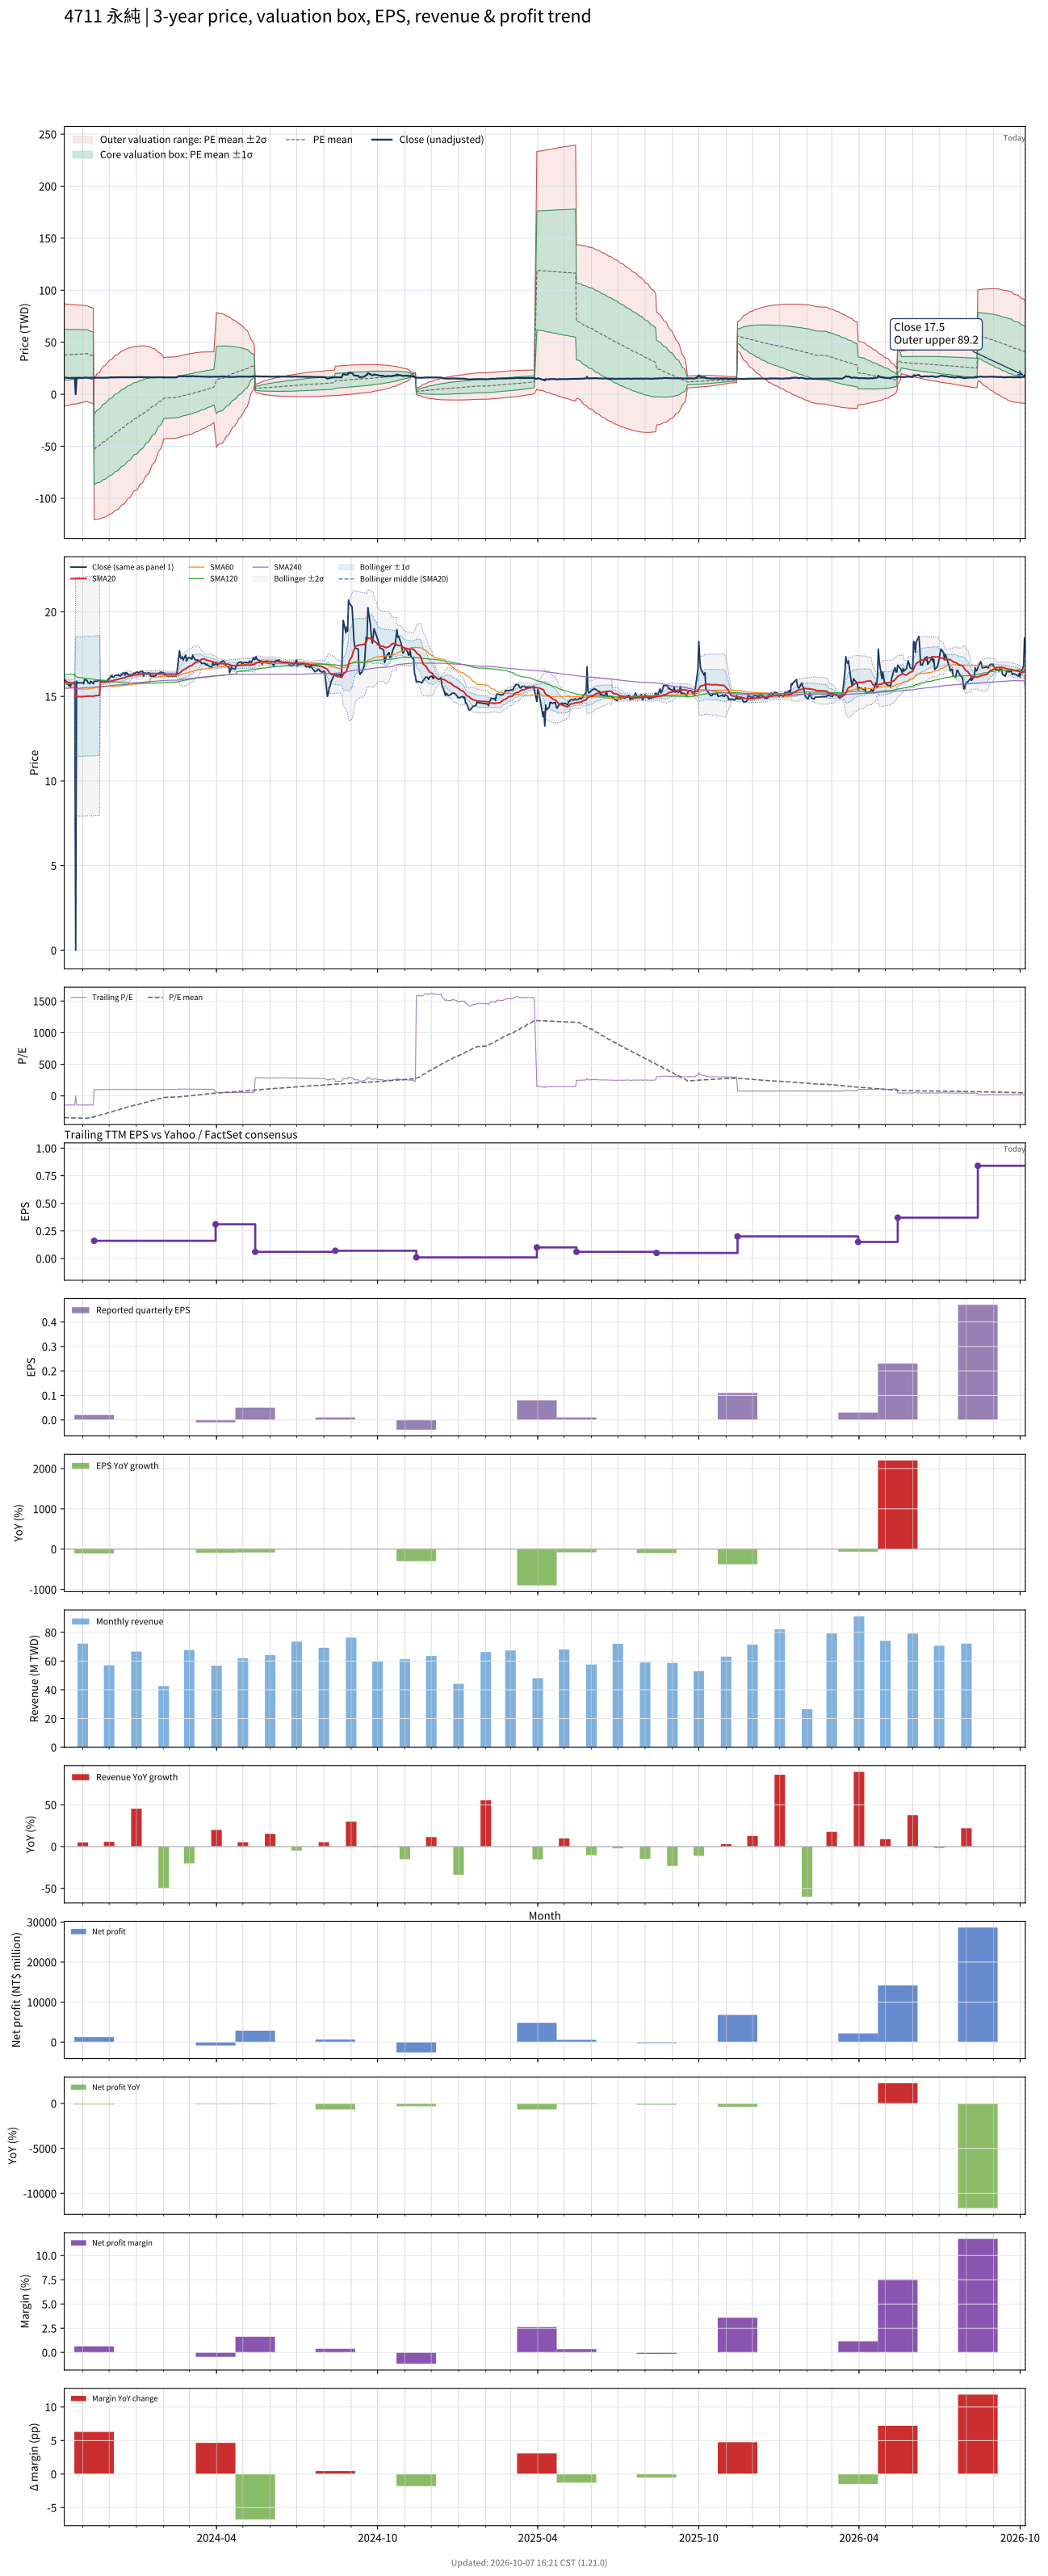

The file beside this chart, header and first rows:
# chart-version: skill-stock-dynamic-val…
date, close, available_date, period_end, eps, ttm_eps, pe, pe_mean, pe_std, price_m2, price_m1, price_mean, price_p1, price_p2, forward_eps, forward_pe, forward_pe_mean, forward_pe_std, forward_price_m2, forward_price_m1, forward_price_mean, forward_price_p1, forward_price_p2, sma20
2023-10-11, 15.8, 2023-08-14, 2023-06-30, 0.000000, -0.11, -143.6, -342.5, 223.7, 86.89, 62.28, 37.67, 13.07, -11.54, , , , , , , , , , 15.88
2023-10-12, 15.95, 2023-08-14, 2023-06-30, 0.000000, -0.11, -145, -343.3, 222.8, 86.78, 62.27, 37.76, 13.25, -11.26, , , , , , , , , , 15.87
2023-10-13, 15.9, 2023-08-14, 2023-06-30, 0.000000, -0.11, -144.5, -344.1, 221.9, 86.67, 62.26, 37.85, 13.44, -10.97, , , , , , , , , , 15.86
2023-10-16, 15.65, 2023-08-14, 2023-06-30, 0.000000, -0.11, -142.3, -344.9, 221, 86.56, 62.25, 37.94, 13.62, -10.69, , , , , , , , , , 15.83
2023-10-17, 15.8, 2023-08-14, 2023-06-30, 0.000000, -0.11, -143.6, -345.7, 220.1, 86.45, 62.24, 38.02, 13.81, -10.4, , , , , , , , , , 15.81
2023-10-18, 15.55, 2023-08-14, 2023-06-30, 0.000000, -0.11, -141.4, -346.4, 219.2, 86.34, 62.22, 38.11, 13.99, -10.12, , , , , , , , , , 15.79
2023-10-19, 15.8, 2023-08-14, 2023-06-30, 0.000000, -0.11, -143.6, -347.2, 218.3, 86.23, 62.21, 38.2, 14.18, -9.833, , , , , , , , , , 15.78
2023-10-20, 15.75, 2023-08-14, 2023-06-30, 0.000000, -0.11, -143.2, -348, 217.4, 86.11, 62.2, 38.28, 14.37, -9.551, , , , , , , , , , 15.78
2023-10-23, 15.85, 2023-08-14, 2023-06-30, 0.000000, -0.11, -144.1, -348.8, 216.6, 86.01, 62.18, 38.36, 14.54, -9.281, , , , , , , , , , 15.77
2023-10-24, 0.000000, 2023-08-14, 2023-06-30, 0.000000, -0.11, -0.000000, -348.3, 217.2, 86.11, 62.21, 38.31, 14.42, -9.478, , , , , , , , , , 14.98
2023-10-25, 15.9, 2023-08-14, 2023-06-30, 0.000000, -0.11, -144.5, -349.1, 216.3, 85.99, 62.2, 38.4, 14.6, -9.199, , , , , , , , , , 14.99
2023-10-26, 15.8, 2023-08-14, 2023-06-30, 0.000000, -0.11, -143.6, -349.8, 215.5, 85.89, 62.18, 38.48, 14.77, -8.938, , , , , , , , , , 14.99
2023-10-27, 15.8, 2023-08-14, 2023-06-30, 0.000000, -0.11, -143.6, -350.5, 214.7, 85.78, 62.17, 38.56, 14.94, -8.67, , , , , , , , , , 14.99
2023-10-30, 15.8, 2023-08-14, 2023-06-30, 0.000000, -0.11, -143.6, -351.2, 213.8, 85.67, 62.15, 38.64, 15.12, -8.398, , , , , , , , , , 14.99
2023-10-31, 15.8, 2023-08-14, 2023-06-30, 0.000000, -0.11, -143.6, -352, 212.9, 85.56, 62.14, 38.72, 15.3, -8.122, , , , , , , , , , 14.98
2023-11-01, 15.8, 2023-08-14, 2023-06-30, 0.000000, -0.11, -143.6, -352.7, 212, 85.45, 62.12, 38.8, 15.47, -7.85, , , , , , , , , , 14.98
2023-11-02, 15.75, 2023-08-14, 2023-06-30, 0.000000, -0.11, -143.2, -353.5, 211.1, 85.33, 62.11, 38.88, 15.65, -7.572, , , , , , , , , , 14.99
2023-11-03, 16, 2023-08-14, 2023-06-30, 0.000000, -0.11, -145.5, -354.2, 210.2, 85.21, 62.09, 38.96, 15.84, -7.282, , , , , , , , , , 15.01
2023-11-06, 15.95, 2023-08-14, 2023-06-30, 0.000000, -0.11, -145, -355, 209.3, 85.09, 62.07, 39.05, 16.03, -6.993, , , , , , , , , , 15.02
2023-11-07, 15.8, 2023-08-14, 2023-06-30, 0.000000, -0.11, -143.6, -351.6, 209.4, 84.75, 61.72, 38.68, 15.64, -7.392, , , , , , , , , , 15.02
2023-11-08, 15.8, 2023-08-14, 2023-06-30, 0.000000, -0.11, -143.6, -348, 209.3, 84.32, 61.3, 38.28, 15.27, -7.752, , , , , , , , , , 15.02
2023-11-09, 15.75, 2023-08-14, 2023-06-30, 0.000000, -0.11, -143.2, -344.5, 209, 83.88, 60.89, 37.89, 14.89, -8.1, , , , , , , , , , 15.01
2023-11-10, 15.9, 2023-08-14, 2023-06-30, 0.000000, -0.11, -144.5, -340.9, 208.8, 83.44, 60.47, 37.5, 14.53, -8.437, , , , , , , , , , 15.01
2023-11-13, 15.75, 2023-08-14, 2023-06-30, 0.000000, -0.11, -143.2, -337.4, 208.5, 82.98, 60.04, 37.11, 14.17, -8.761, , , , , , , , , , 15.02
2023-11-14, 15.9, 2023-11-14, 2023-09-30, 0.02, 0.16, 99.38, -331.8, 211.1, -120.6, -86.87, -53.08, -19.3, 14.48, , , , , , , , , , 15.02
2023-11-15, 15.9, 2023-11-14, 2023-09-30, 0.02, 0.16, 99.38, -326.2, 213.6, -120.5, -86.36, -52.19, -18.01, 16.16, , , , , , , , , , 15.04
2023-11-16, 15.9, 2023-11-14, 2023-09-30, 0.02, 0.16, 99.38, -320.5, 215.8, -120.4, -85.82, -51.29, -16.75, 17.79, , , , , , , , , , 15.04
2023-11-17, 15.9, 2023-11-14, 2023-09-30, 0.02, 0.16, 99.38, -315, 218, -120.2, -85.28, -50.4, -15.51, 19.37, , , , , , , , , , 15.05
2023-11-20, 15.95, 2023-11-14, 2023-09-30, 0.02, 0.16, 99.69, -309.5, 220.1, -119.9, -84.73, -49.52, -14.3, 20.91, , , , , , , , , , 15.06
2023-11-21, 15.9, 2023-11-14, 2023-09-30, 0.02, 0.16, 99.38, -304, 222, -119.7, -84.16, -48.64, -13.12, 22.4, , , , , , , , , , 15.85
2023-11-22, 15.9, 2023-11-14, 2023-09-30, 0.02, 0.16, 99.38, -298.5, 223.8, -119.4, -83.56, -47.76, -11.96, 23.85, , , , , , , , , , 15.85
2023-11-23, 15.9, 2023-11-14, 2023-09-30, 0.02, 0.16, 99.38, -293, 225.4, -119, -82.93, -46.88, -10.82, 25.24, , , , , , , , , , 15.86
2023-11-24, 15.85, 2023-11-14, 2023-09-30, 0.02, 0.16, 99.06, -287.4, 226.7, -118.5, -82.26, -45.98, -9.709, 26.57, , , , , , , , , , 15.86
2023-11-27, 15.85, 2023-11-14, 2023-09-30, 0.02, 0.16, 99.06, -281.8, 227.9, -118, -81.54, -45.08, -8.625, 27.83, , , , , , , , , , 15.86
2023-11-28, 15.9, 2023-11-14, 2023-09-30, 0.02, 0.16, 99.38, -276.1, 228.8, -117.4, -80.78, -44.18, -7.566, 29.04, , , , , , , , , , 15.87
2023-11-29, 15.9, 2023-11-14, 2023-09-30, 0.02, 0.16, 99.38, -270.4, 229.6, -116.8, -80.01, -43.27, -6.529, 30.21, , , , , , , , , , 15.87
2023-11-30, 16.05, 2023-11-14, 2023-09-30, 0.02, 0.16, 100.3, -264.8, 230.4, -116.1, -79.23, -42.37, -5.509, 31.35, , , , , , , , , , 15.89
2023-12-01, 16.05, 2023-11-14, 2023-09-30, 0.02, 0.16, 100.3, -259.3, 231.1, -115.4, -78.46, -41.48, -4.506, 32.47, , , , , , , , , , 15.89
2023-12-04, 16.25, 2023-11-14, 2023-09-30, 0.02, 0.16, 101.6, -253.7, 231.7, -114.7, -77.66, -40.59, -3.522, 33.55, , , , , , , , , , 15.9
2023-12-05, 16.15, 2023-11-14, 2023-09-30, 0.02, 0.16, 100.9, -248.2, 232.2, -114, -76.87, -39.71, -2.558, 34.6, , , , , , , , , , 15.92
2023-12-06, 16.15, 2023-11-14, 2023-09-30, 0.02, 0.16, 100.9, -242.7, 232.6, -113.3, -76.04, -38.83, -1.617, 35.59, , , , , , , , , , 15.94
2023-12-07, 16.2, 2023-11-14, 2023-09-30, 0.02, 0.16, 101.2, -237.1, 232.8, -112.4, -75.19, -37.94, -0.6971, 36.55, , , , , , , , , , 15.96
2023-12-08, 16.25, 2023-11-14, 2023-09-30, 0.02, 0.16, 101.6, -231.6, 232.9, -111.6, -74.31, -37.06, 0.2028, 37.46, , , , , , , , , , 15.98
2023-12-11, 16.25, 2023-11-14, 2023-09-30, 0.02, 0.16, 101.6, -226.1, 232.8, -110.7, -73.42, -36.17, 1.081, 38.33, , , , , , , , , , 16
2023-12-12, 16.25, 2023-11-14, 2023-09-30, 0.02, 0.16, 101.6, -220.5, 232.6, -109.7, -72.5, -35.28, 1.939, 39.16, , , , , , , , , , 16.02
2023-12-13, 16.25, 2023-11-14, 2023-09-30, 0.02, 0.16, 101.6, -214.9, 232.2, -108.7, -71.53, -34.38, 2.768, 39.92, , , , , , , , , , 16.04
2023-12-14, 16.2, 2023-11-14, 2023-09-30, 0.02, 0.16, 101.2, -209.4, 231.7, -107.7, -70.57, -33.5, 3.581, 40.66, , , , , , , , , , 16.05
2023-12-15, 16.3, 2023-11-14, 2023-09-30, 0.02, 0.16, 101.9, -203.8, 231.2, -106.6, -69.61, -32.61, 4.377, 41.37, , , , , , , , , , 16.07
2023-12-18, 16.4, 2023-11-14, 2023-09-30, 0.02, 0.16, 102.5, -198.3, 230.5, -105.5, -68.62, -31.73, 5.154, 42.04, , , , , , , , , , 16.1
2023-12-19, 16.25, 2023-11-14, 2023-09-30, 0.02, 0.16, 101.6, -192.8, 229.7, -104.3, -67.59, -30.84, 5.903, 42.65, , , , , , , , , , 16.11
2023-12-20, 16.4, 2023-11-14, 2023-09-30, 0.02, 0.16, 102.5, -187.2, 228.7, -103.1, -66.55, -29.96, 6.633, 43.22, , , , , , , , , , 16.14
2023-12-21, 16.4, 2023-11-14, 2023-09-30, 0.02, 0.16, 102.5, -181.7, 227.5, -101.9, -65.47, -29.06, 7.337, 43.74, , , , , , , , , , 16.16
2023-12-22, 16.3, 2023-11-14, 2023-09-30, 0.02, 0.16, 101.9, -176.1, 226.2, -100.6, -64.37, -28.18, 8.02, 44.22, , , , , , , , , , 16.19
2023-12-25, 16.25, 2023-11-14, 2023-09-30, 0.02, 0.16, 101.6, -170.5, 224.7, -99.2, -63.24, -27.28, 8.673, 44.63, , , , , , , , , , 16.21
2023-12-26, 16.25, 2023-11-14, 2023-09-30, 0.02, 0.16, 101.6, -164.9, 222.9, -97.71, -62.05, -26.38, 9.291, 44.96, , , , , , , , , , 16.23
2023-12-27, 16.3, 2023-11-14, 2023-09-30, 0.02, 0.16, 101.9, -159.2, 220.9, -96.15, -60.81, -25.46, 9.877, 45.22, , , , , , , , , , 16.25
2023-12-28, 16.3, 2023-11-14, 2023-09-30, 0.02, 0.16, 101.9, -153.6, 219, -94.64, -59.61, -24.57, 10.46, 45.49, , , , , , , , , , 16.26
2023-12-29, 16.35, 2023-11-14, 2023-09-30, 0.02, 0.16, 102.2, -148.1, 217, -93.12, -58.41, -23.69, 11.02, 45.74, , , , , , , , , , 16.27
2024-01-02, 16.45, 2023-11-14, 2023-09-30, 0.02, 0.16, 102.8, -142.6, 214.9, -91.6, -57.21, -22.82, 11.57, 45.96, , , , , , , , , , 16.28
... 668 more rows
